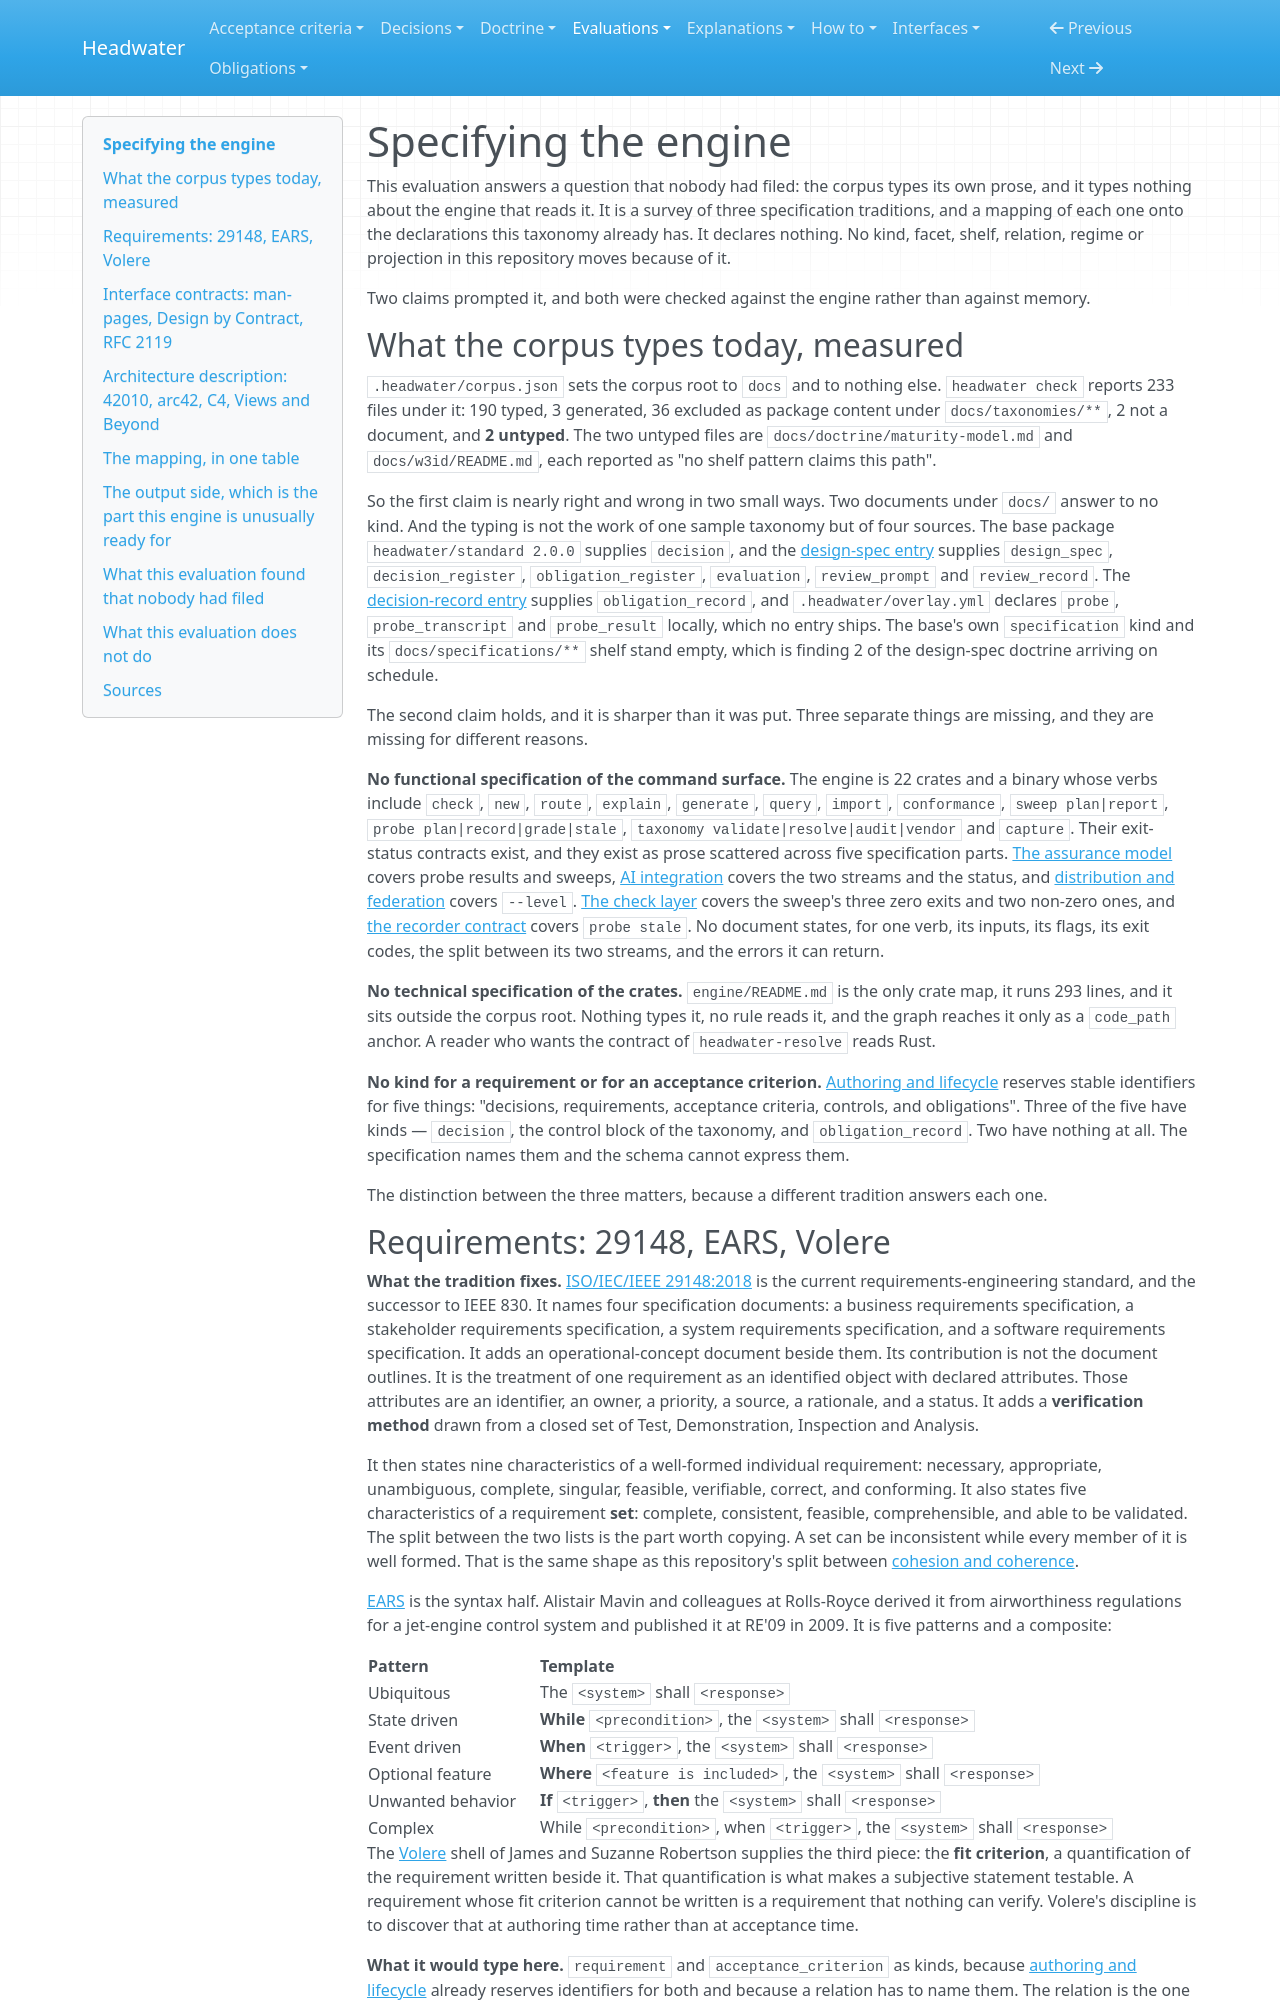

repository: headwater-ai/headwater · page: evaluations/specifying-the-engine/index.html · generator: mkdocs

---
id: HW-EVAL-specifying-the-engine
status: current
status_since: 2026-08-16
summary: "`docs/spec/` is a design-spec series and nothing types the engine as a thing under test, and three traditions each supply one part of what would."
last_verified: 2026-08-16
title: "Specifying the engine"
provenance:
  warrant: accepted
  accepted_by: j.baxter
  agency: mixed
  drafted_by: claude-opus-5
  activity: evaluate+draft
  evidence_basis: evidenced
---

# Specifying the engine

This evaluation answers a question that nobody had filed: the corpus types its own prose, and it types nothing about the engine that reads it. It is a survey of three specification traditions, and a mapping of each one onto the declarations this taxonomy already has. It declares nothing. No kind, facet, shelf, relation, regime or projection in this repository moves because of it.

Two claims prompted it, and both were checked against the engine rather than against memory.

## What the corpus types today, measured

`.headwater/corpus.json` sets the corpus root to `docs` and to nothing else. `headwater check` reports 233 files under it: 190 typed, 3 generated, 36 excluded as package content under `docs/taxonomies/**`, 2 not a document, and **2 untyped**. The two untyped files are `docs/doctrine/maturity-model.md` and `docs/w3id/README.md`, each reported as "no shelf pattern claims this path".

So the first claim is nearly right and wrong in two small ways. Two documents under `docs/` answer to no kind. And the typing is not the work of one sample taxonomy but of four sources. The base package `headwater/standard 2.0.0` supplies `decision`, and the [design-spec entry](../taxonomies/design-spec/doctrine.md) supplies `design_spec`, `decision_register`, `obligation_register`, `evaluation`, `review_prompt` and `review_record`. The [decision-record entry](../taxonomies/decision-record/doctrine.md) supplies `obligation_record`, and `.headwater/overlay.yml` declares `probe`, `probe_transcript` and `probe_result` locally, which no entry ships. The base's own `specification` kind and its `docs/specifications/**` shelf stand empty, which is finding 2 of the design-spec doctrine arriving on schedule.

The second claim holds, and it is sharper than it was put. Three separate things are missing, and they are missing for different reasons.

**No functional specification of the command surface.** The engine is 22 crates and a binary whose verbs include `check`, `new`, `route`, `explain`, `generate`, `query`, `import`, `conformance`, `sweep plan|report`, `probe plan|record|grade|stale`, `taxonomy validate|resolve|audit|vendor` and `capture`. Their exit-status contracts exist, and they exist as prose scattered across five specification parts. [The assurance model](../spec/assurance-model.md) covers probe results and sweeps, [AI integration](../spec/ai-integration.md) covers the two streams and the status, and [distribution and federation](../spec/distribution-and-federation.md) covers `--level`. [The check layer](../spec/check-layer.md) covers the sweep's three zero exits and two non-zero ones, and [the recorder contract](../spec/the-recorder-contract.md) covers `probe stale`. No document states, for one verb, its inputs, its flags, its exit codes, the split between its two streams, and the errors it can return.

**No technical specification of the crates.** `engine/README.md` is the only crate map, it runs 293 lines, and it sits outside the corpus root. Nothing types it, no rule reads it, and the graph reaches it only as a `code_path` anchor. A reader who wants the contract of `headwater-resolve` reads Rust.

**No kind for a requirement or for an acceptance criterion.** [Authoring and lifecycle](../spec/authoring-and-lifecycle.md#identifiers) reserves stable identifiers for five things: "decisions, requirements, acceptance criteria, controls, and obligations". Three of the five have kinds — `decision`, the control block of the taxonomy, and `obligation_record`. Two have nothing at all. The specification names them and the schema cannot express them.

The distinction between the three matters, because a different tradition answers each one.
